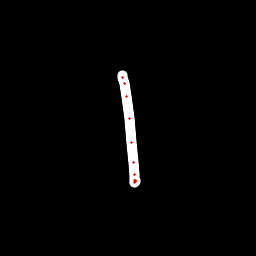

Values plotted in this chart, from the file beside it:
x, y, hover, eod
122.4, 75.48, 0.0, 0.0
122.9, 77.02, 0.0, 0.0
124.2, 83.75, 0.0, 0.0
126.9, 96.54, 0.0, 0.0
129.7, 118.4, 0.0, 0.0
131.7, 142.2, 0.0, 0.0
133.2, 162.1, 0.0, 0.0
134.4, 174.6, 0.0, 0.0
135, 180.1, 0.0, 0.0
134.9, 182.1, 0.0, 0.0
135, 181, 0.0, 0.0
135, 180.4, 0.0, 1.0
